Run: headless pygame with SDL's dummy video driver; simulated clock (each Clock.tick advances the game by its frame time, no real sleeping); random seed 0; keys injected as events and as key.get_pressed() state; no mouse input.
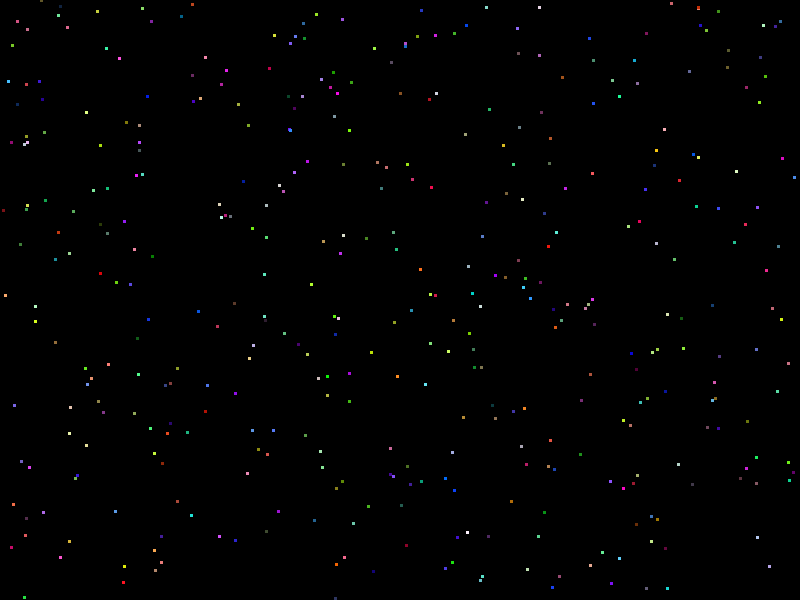
Frame 1 of 4 · flips 1–60 · no input
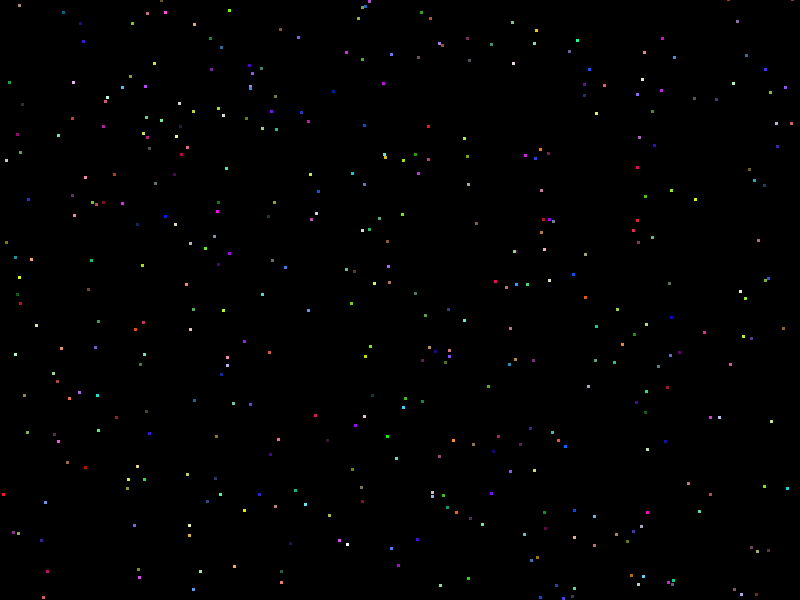
Frame 2 of 4 · flips 61–180 · tapped SPACE, RETURN · held RIGHT (→), D
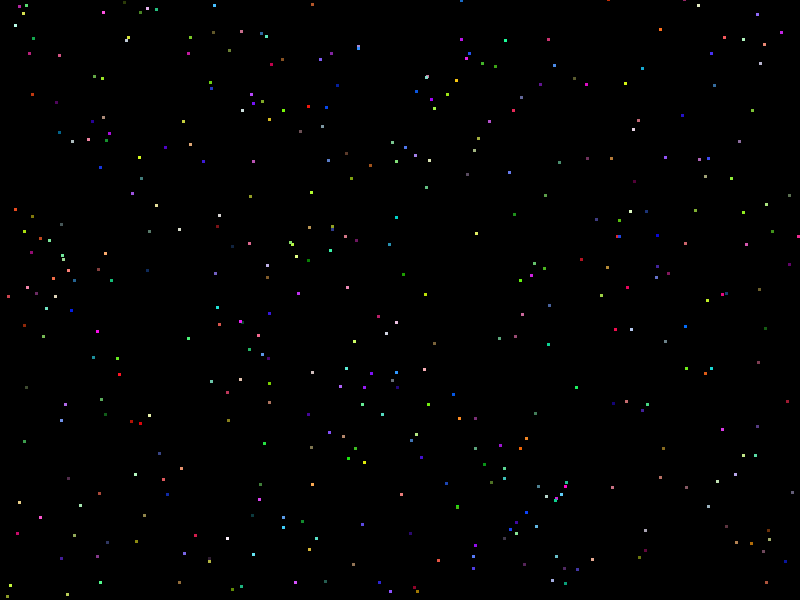
Frame 3 of 4 · flips 181–300 · held DOWN (↓), S
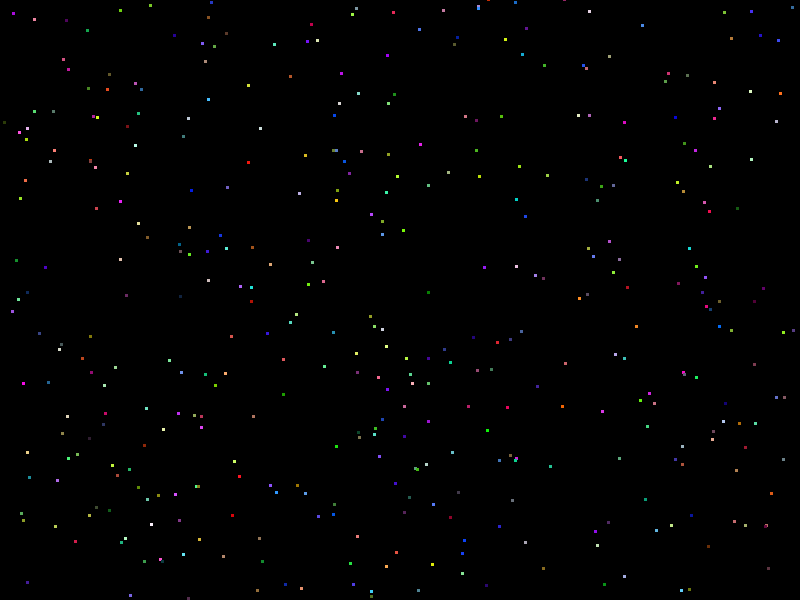
Frame 4 of 4 · flips 301–420 · held LEFT (←), A, UP (↑), W

The pygame program that drew these frames:

import pygame
import random

screen_width, screen_height = (800, 600)
screen_size = (screen_width, screen_height)
fps = 60

pygame.init()
screen = pygame.display.set_mode(screen_size)
pygame.display.set_caption('Screensaver (Project - X)')

class Square:
	def __init__(self, color, pos, size, side):
		self.color = color
		self.pos = list(pos)
		self.size = size
		self.side_x, self.side_y = side
		self.speed = 1

running = True
square_count = 400
square_size = 3
squares = []
font = pygame.font.SysFont('helvetica', 45)

for i in range(square_count):
	x = random.randint(0, screen_width - square_size)
	y = random.randint(0, screen_height - square_size)
	squares.append(Square([random.randint(1, 255) for i in range(3)], [x, y], square_size, [random.choice([-1, 1]) for i in range(2)]))

while running:
	screen.fill((0, 0, 0))
	for event in pygame.event.get():
		if event.type == pygame.QUIT:
			running = False
	for square in squares:
		pygame.draw.rect(screen, square.color, pygame.Rect(*square.pos, *([square.size] * 2)))
		square.pos[0] += square.side_x * square.speed
		square.pos[1] += square.side_y * square.speed
		if square.pos[0] + square.size >= screen_width or square.pos[0] <= 0:
			square.side_x *= -1
		if square.pos[1] + square.size >= screen_height or square.pos[1] <= 0:
			square.side_y *= -1
		for sqr in squares:
			if sqr != square:
				if (square.pos[0] + square.size >= sqr.pos[0] and square.pos[0] <= sqr.pos[0] + sqr.size) and (square.pos[1] + square.size >= sqr.pos[1] and square.pos[1] <= sqr.pos[1] + sqr.size):
					square.side_x *= sqr.side_x
					square.side_y *= sqr.side_y
	pygame.display.update()
